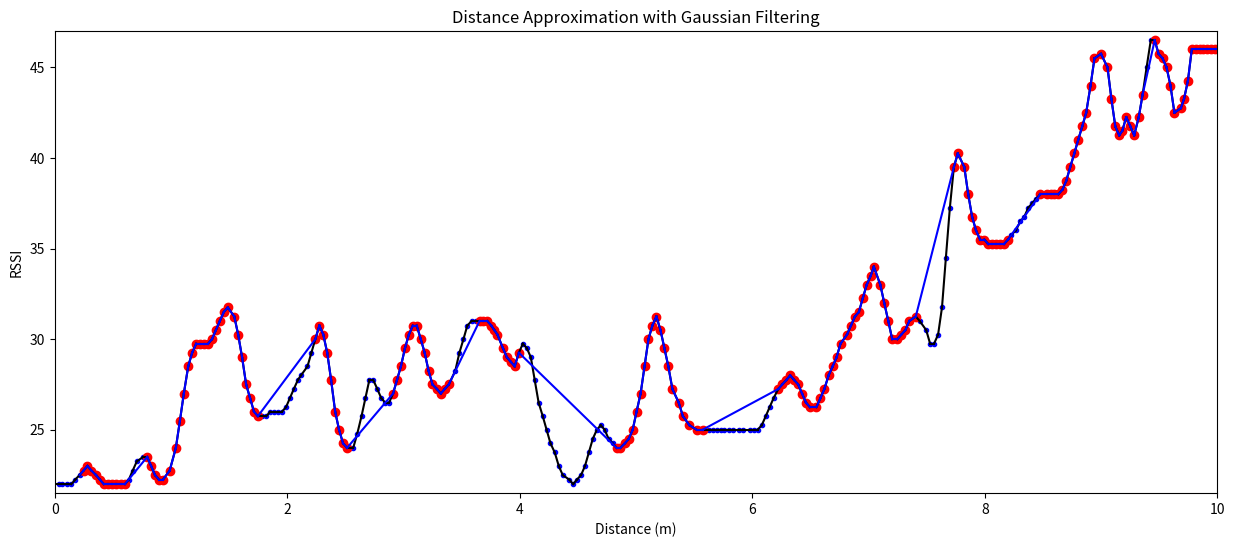

Reproduce this figure in Python.
#!/usr/bin/env python3
from matplotlib import pyplot as plt
from matplotlib import cm
from matplotlib import markers as mk
import numpy as np
import math
from scipy.signal import lfilter

values_test_1 = [(22.0, 1533423578.4893882), (22.0, 1533423578.5243108), (22.0, 1533423578.5509465), (22.0, 1533423578.5985653), (22.0, 1533423578.6320543), (22.25, 1533423578.6657016), (22.5, 1533423578.702649), (22.75, 1533423578.7370794), (23.0, 1533423578.7705715), (22.75, 1533423578.804226), (22.5, 1533423578.8436701), (22.25, 1533423578.8772607), (22.0, 1533423578.9107177), (22.0, 1533423578.9456232), (22.0, 1533423578.9793105), (22.0, 1533423579.012896), (22.0, 1533423579.0577383), (22.0, 1533423579.0927415), (22.25, 1533423579.1262949), (22.75, 1533423579.1599264), (23.25, 1533423579.1948402), (23.5, 1533423579.2495172), (23.5, 1533423579.2844448), (23.0, 1533423579.3182337), (22.5, 1533423579.3516338), (22.25, 1533423579.3856337), (22.25, 1533423579.42034), (22.75, 1533423579.4779289), (24.0, 1533423579.5308754), (25.5, 1533423579.5659423), (27.0, 1533423579.5995305), (28.5, 1533423579.6373236), (29.25, 1533423579.6710186), (29.75, 1533423579.706057), (29.75, 1533423579.7393773), (29.75, 1533423579.7731774), (29.75, 1533423579.8082838), (30.0, 1533423579.8417363), (30.5, 1533423579.8751268), (31.0, 1533423579.9090526), (31.5, 1533423579.943794), (31.75, 1533423579.977367), (31.25, 1533423580.0336306), (30.25, 1533423580.066892), (29.0, 1533423580.1006718), (27.5, 1533423580.1355042), (26.75, 1533423580.169223), (26.0, 1533423580.2029228), (25.75, 1533423580.236653), (25.75, 1533423580.2715075), (25.75, 1533423580.3090525), (26.0, 1533423580.342724), (26.0, 1533423580.3762798), (26.0, 1533423580.4099367), (26.0, 1533423580.4435954), (26.25, 1533423580.4787216), (26.75, 1533423580.5120687), (27.25, 1533423580.5457795), (27.75, 1533423580.580727), (28.0, 1533423580.6072645), (28.5, 1533423580.6632924), (29.25, 1533423580.6968393), (30.0, 1533423580.730545), (30.75, 1533423580.7654605), (30.25, 1533423580.7992141), (29.25, 1533423580.8328235), (27.75, 1533423580.8663418), (26.0, 1533423580.9013329), (25.0, 1533423580.9347417), (24.25, 1533423580.969216), (24.0, 1533423581.003748), (24.0, 1533423581.0300248), (24.0, 1533423581.056647), (24.75, 1533423581.0902464), (25.75, 1533423581.128013), (26.75, 1533423581.1616774), (27.75, 1533423581.1953654), (27.75, 1533423581.2288942), (27.25, 1533423581.2637722), (26.75, 1533423581.2973857), (26.5, 1533423581.330986), (26.5, 1533423581.365929), (27.0, 1533423581.39952), (27.75, 1533423581.4332347), (28.5, 1533423581.466904), (29.5, 1533423581.5017936), (30.25, 1533423581.5354302), (30.75, 1533423581.5689454), (30.75, 1533423581.6027362), (30.0, 1533423581.6376913), (29.25, 1533423581.6713107), (28.25, 1533423581.7049448), (27.5, 1533423581.738585), (27.25, 1533423581.7763262), (27.0, 1533423581.81002), (27.25, 1533423581.8437257), (27.5, 1533423581.8788211), (28.25, 1533423581.934485), (29.25, 1533423581.9699702), (30.0, 1533423582.0049326), (30.75, 1533423582.0381396), (31.0, 1533423582.0746455), (31.0, 1533423582.1095452), (31.0, 1533423582.1432207), (31.0, 1533423582.1767757), (31.0, 1533423582.210378), (30.75, 1533423582.2440448), (30.5, 1533423582.2706382), (30.25, 1533423582.2971802), (29.5, 1533423582.344694), (29.0, 1533423582.3786442), (28.75, 1533423582.4120412), (28.5, 1533423582.4455943), (29.25, 1533423582.4819405), (29.75, 1533423582.5155473), (29.5, 1533423582.550424), (29.0, 1533423582.5843103), (27.75, 1533423582.617728), (26.5, 1533423582.6514053), (25.75, 1533423582.6869047), (25.0, 1533423582.7200708), (24.25, 1533423582.7535045), (23.75, 1533423582.7899623), (23.0, 1533423582.8248737), (22.5, 1533423582.8587158), (22.25, 1533423582.9145334), (22.0, 1533423582.948174), (22.25, 1533423582.9817336), (22.5, 1533423583.016698), (23.0, 1533423583.0502405), (23.75, 1533423583.083762), (24.5, 1533423583.1174934), (25.0, 1533423583.152435), (25.25, 1533423583.185911), (25.0, 1533423583.2196379), (24.5, 1533423583.2533023), (24.25, 1533423583.288249), (24.0, 1533423583.322271), (24.0, 1533423583.3555102), (24.25, 1533423583.39322), (24.5, 1533423583.4268951), (25.0, 1533423583.4607215), (26.0, 1533423583.494153), (27.0, 1533423583.5289834), (28.5, 1533423583.5626822), (30.0, 1533423583.5963113), (30.75, 1533423583.6299813), (31.25, 1533423583.6647234), (30.5, 1533423583.6997278), (29.5, 1533423583.7334526), (28.5, 1533423583.7671578), (27.25, 1533423583.80219), (26.5, 1533423583.856574), (25.75, 1533423583.8924522), (25.25, 1533423583.9487736), (25.0, 1533423584.0109675), (25.0, 1533423584.0613387), (25.0, 1533423584.1155164), (25.0, 1533423584.1490128), (25.0, 1533423584.182749), (25.0, 1533423584.2165518), (25.0, 1533423584.250157), (25.0, 1533423584.2880044), (25.0, 1533423584.3228972), (25.0, 1533423584.3788354), (25.0, 1533423584.412443), (25.0, 1533423584.4683967), (25.0, 1533423584.5019352), (25.0, 1533423584.535453), (25.25, 1533423584.5708013), (25.75, 1533423584.6053), (26.25, 1533423584.6390283), (26.75, 1533423584.6728954), (27.25, 1533423584.713634), (27.5, 1533423584.7469428), (27.75, 1533423584.7833579), (28.0, 1533423584.8154507), (27.75, 1533423584.8490663), (27.5, 1533423584.8840108), (27.0, 1533423584.9177096), (26.5, 1533423584.9512248), (26.25, 1533423584.9848778), (26.25, 1533423585.0412958), (26.75, 1533423585.0758698), (27.25, 1533423585.109572), (28.0, 1533423585.1460235), (28.5, 1533423585.1809263), (29.0, 1533423585.214542), (29.75, 1533423585.2483876), (30.25, 1533423585.3040907), (30.75, 1533423585.3382435), (31.25, 1533423585.37274), (31.5, 1533423585.406234), (32.25, 1533423585.4397748), (33.0, 1533423585.4735422), (33.5, 1533423585.5084834), (34.0, 1533423585.5350516), (33.0, 1533423585.5908756), (32.0, 1533423585.624553), (31.0, 1533423585.659322), (30.0, 1533423585.6929846), (30.0, 1533423585.7377334), (30.25, 1533423585.7713363), (30.5, 1533423585.8062432), (31.0, 1533423585.839873), (31.25, 1533423585.8958433), (31.0, 1533423585.9297707), (30.5, 1533423585.9855928), (29.75, 1533423586.0191529), (29.75, 1533423586.0528882), (30.25, 1533423586.0877788), (31.75, 1533423586.1212904), (34.5, 1533423586.1548855), (37.25, 1533423586.188992), (39.5, 1533423586.2237306), (40.25, 1533423586.2571492), (39.5, 1533423586.3132806), (38.0, 1533423586.3468032), (36.75, 1533423586.3804886), (36.0, 1533423586.4141724), (35.5, 1533423586.4489326), (35.5, 1533423586.485289), (35.25, 1533423586.5190077), (35.25, 1533423586.5541525), (35.25, 1533423586.5874746), (35.25, 1533423586.6213434), (35.25, 1533423586.6548707), (35.5, 1533423586.6897812), (35.75, 1533423586.716641), (36.0, 1533423586.7568421), (36.5, 1533423586.7946324), (36.75, 1533423586.8288248), (37.25, 1533423586.86332), (37.5, 1533423586.8968565), (37.75, 1533423586.9305923), (38.0, 1533423586.9667602), (38.0, 1533423587.0214818), (38.0, 1533423587.0550096), (38.0, 1533423587.088728), (38.0, 1533423587.1224606), (38.25, 1533423587.157285), (38.75, 1533423587.1908286), (39.5, 1533423587.2245133), (40.25, 1533423587.2595136), (41.0, 1533423587.2929912), (41.75, 1533423587.3280225), (42.5, 1533423587.361753), (44.0, 1533423587.3993206), (45.5, 1533423587.432994), (45.75, 1533423587.489136), (45.0, 1533423587.5449529), (43.25, 1533423587.5787983), (41.75, 1533423587.612076), (41.25, 1533423587.6458626), (41.5, 1533423587.672275), (42.25, 1533423587.7059612), (41.75, 1533423587.741189), (41.25, 1533423587.7745075), (42.25, 1533423587.81376), (43.5, 1533423587.8473272), (45.0, 1533423587.8813288), (46.5, 1533423587.917348), (46.5, 1533423587.950944), (45.75, 1533423587.9845455), (45.5, 1533423588.0183692), (45.0, 1533423588.0530682), (44.0, 1533423588.0866988), (42.5, 1533423588.1205032), (42.75, 1533423588.17625), (43.25, 1533423588.2029731), (44.25, 1533423588.2364933), (46.0, 1533423588.2701457), (46.0, 1533423588.3038766), (46.0, 1533423588.3372734), (46.0, 1533423588.3697257), (46.0, 1533423588.4033527), (46.0, 1533423588.436731), (46.0, 1533423588.470221), (46.0, 1533423588.5026662)]

start_time = 1533423578.4893882

filtered_data = []
list_vals = [values_test_1[1]]*10
values_test_2 = list_vals+values_test_1

def connectpoints(x,y,p1,p2, color):
    x1, x2 = x, p1
    y1, y2 = y, p2
    plt.plot([x1,x2],[y1,y2],color)

def gauss():
	# for val in values_test_2:
	# 	print(val[1]-start_time)
	last_vals = values_test_2[:10]
	gauss_vals = []
	def function(x, var, mu):
		return (1/(var*math.sqrt(2*math.pi)))*math.pow(math.e, (-math.pow((x-mu), 2))/(2*math.pow(var, 2)))

	def variance_func(val_list, avg):
		value = 0
		for val in val_list:
			value = value + math.pow((val[0]-avg), 2)
		value = value/(len(val_list)-1)
		return value

	index = 0
	for val in values_test_2:
		avg = sum(last_vals[-10:][0])/10
		variance = variance_func(last_vals[-10:], avg)
		# print(type(last_vals[-4:]))
		# print(last_vals[-4:])
		value = function(val[0], variance, avg)
		if index == 0:
			value_list = [value]*15
			gauss_vals = gauss_vals + value_list
		gauss_vals.append(value)
		avg_gauss_vals = sum(gauss_vals[-15:])/15
		count = 0
		if value > avg_gauss_vals:
			# print(val[1])
			count = count+1
			val_tuple = (val[0], val[1])
			filtered_data.append(val_tuple)
		print(count)
		last_vals.append(val)
		# print(val[0])
		# print(value)
		index = index+1
	# print(filtered_data)

	# 2.4431398748369085e-18
	# 2.443139873359419e-18

def main():
	# for val in values_test_1:
	# 	print(val[1]-start_time)
	# print('-----+++++++++--------')
	gauss()
	# print('-----+++++++++--------')
	# for val in filtered_data:
	# 	print(val[1]-start_time)
	# print('-----+++++++++--------')
	rssi_min = 50
	rssi_max = 0
	for value in values_test_1:
		if value[0] < rssi_min:
			rssi_min = value[0]
		if value[0] > rssi_max:
			rssi_max = value[0]

	time_max = values_test_1[-1][1]
	time_min = values_test_1[0][0]

	plt.figure(figsize=(15, 6))
	plt.title("Distance Approximation with Gaussian Filtering")
	plt.xlim(0,10)
	plt.ylim(rssi_min-0.5, rssi_max+0.5)
	plt.xlabel('Distance (m)')
	plt.ylabel('RSSI')

	old_index = 0
	for val in values_test_1[1:]:
		# NewValue = (((OldValue - OldMin) * (NewMax - NewMin)) / (OldMax - OldMin)) + NewMin
		time_val = val[1]-start_time
		past_time_val = values_test_1[old_index][1]-start_time
		past_val = values_test_1[old_index][0]
		plt.scatter(time_val, val[0], marker='.', color='b')
		# plt.scatter(time_val, filtered_data[old_index+1][0])
		connectpoints(time_val, val[0], past_time_val, past_val, 'k-')
		old_index = old_index +1

	# plt.legend()
	# plt.show()

	# plt.title("Distance Approximation without Gaussian Filtering")
	# plt.xlim(0,10)

	# plt.xlim(0,10)
	# plt.ylim(rssi_min-0.5, rssi_max+0.5)
	old_index = 0
	print('----------------')
	for val in filtered_data[1:]:
		time_val = val[1]-start_time
		past_time_val = filtered_data[old_index][1]-start_time
		past_val = filtered_data[old_index][0]
		print(time_val)
		plt.scatter(time_val, val[0], marker='o', color='r')
		connectpoints(time_val, val[0], past_time_val, past_val, 'b-')
		old_index = old_index +1

	# plt.legend()
	plt.show()

if __name__ == '__main__':
	main()